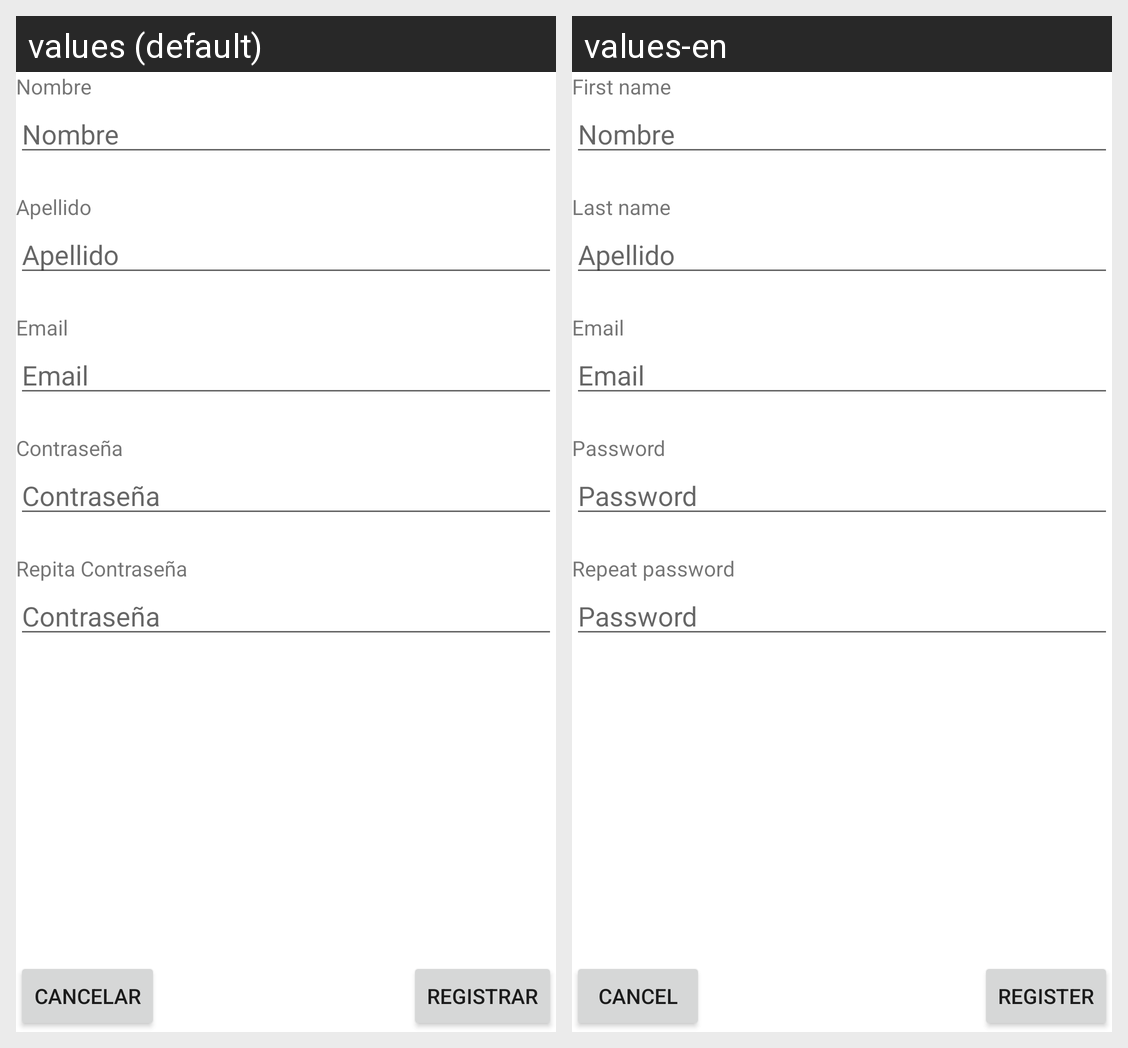

Locale-by-locale string values for the Android screen shown in this grid:
Android screen res/layout/fragment_register.xml rendered under 2 locales, left to right: values (default), values-en. Device: Nexus 5 (rendered at 1080×1920; each locale shown at half size, 540×960, under a caption strip naming it); theme Theme.Demo.
Strings drawn on this screen, with the default value and each locale's value (text and hints the layout hard-codes, and strings that could not be matched under every locale, appear in the picture but are not listed):

reg_nombre
  values: Nombre
  values-en: First name

reg_apellido
  values: Apellido
  values-en: Last name

reg_email
  values: Email
  values-en: Email

reg_contrasenia
  values: Contraseña
  values-en: Password

reg_repcontrasenia
  values: Repita Contraseña
  values-en: Repeat password

varias_cancelar
  values: Cancelar
  values-en: Cancel

reg_registrar
  values: Registrar
  values-en: Register
